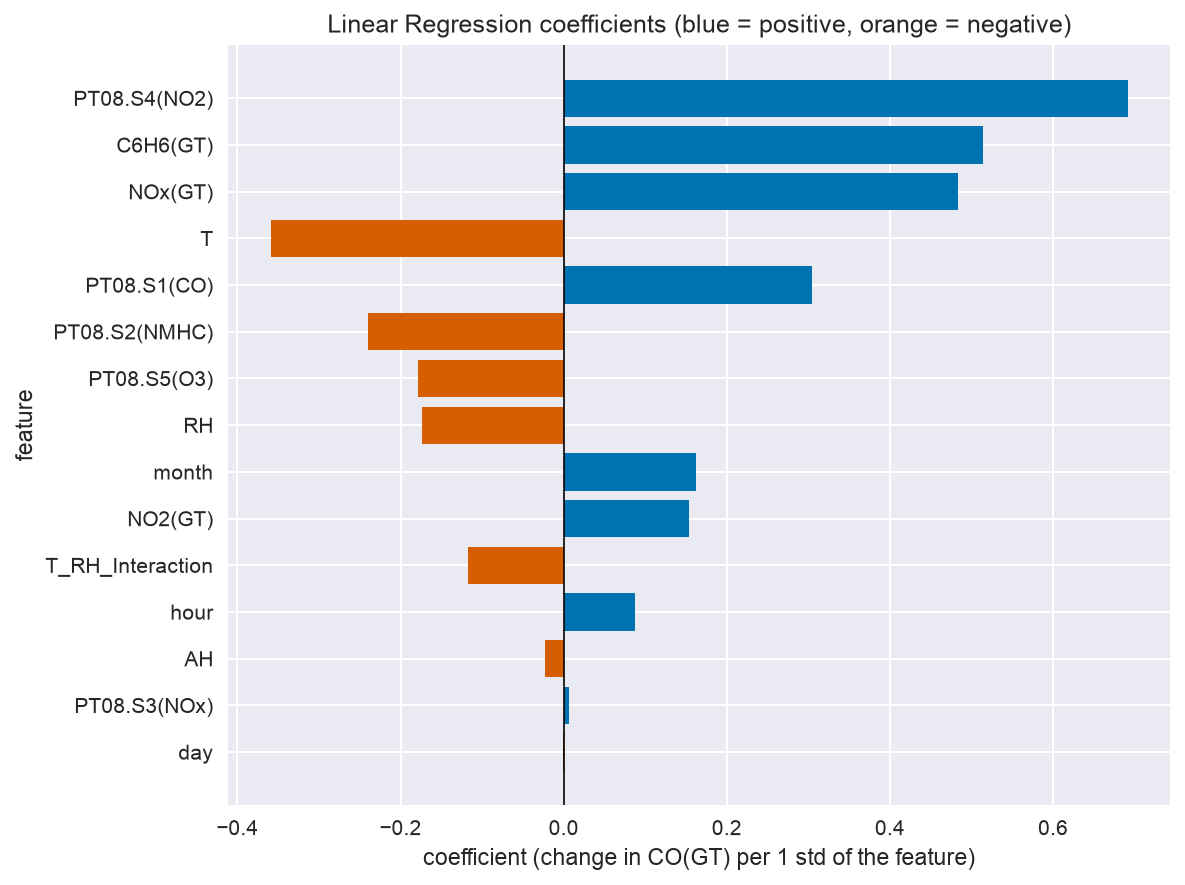

The data file committed next to this chart (first rows):
feature, coefficient
PT08.S4(NO2), 0.6915
C6H6(GT), 0.5147
NOx(GT), 0.4837
T, -0.3591
PT08.S1(CO), 0.304
PT08.S2(NMHC), -0.2398
PT08.S5(O3), -0.1789
RH, -0.1743
month, 0.1628
NO2(GT), 0.1539
T_RH_Interaction, -0.1171
hour, 0.08764
AH, -0.02273
PT08.S3(NOx), 0.006439
day, -0.0008232
